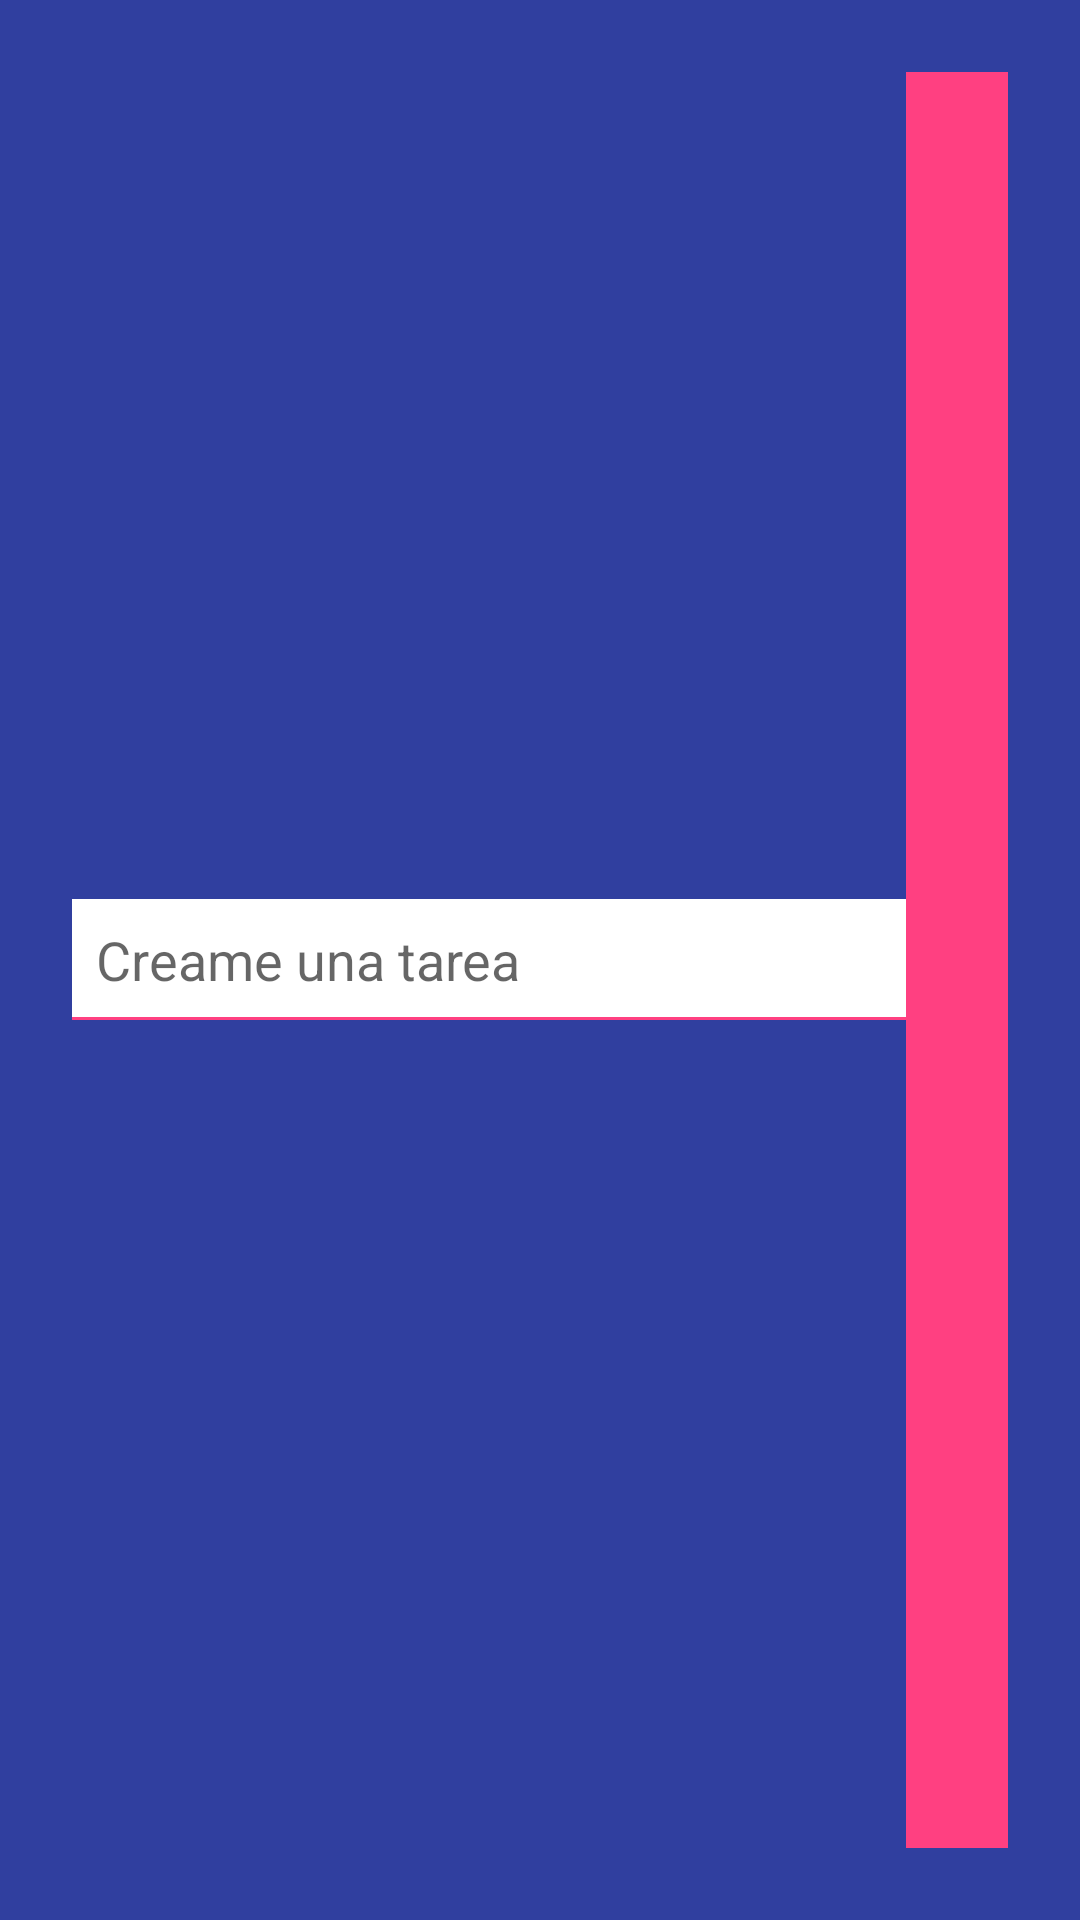

Write the Android layout XML for this screen, with the resource values it uses.
<!-- AndroidManifest.xml: application theme AppTheme -->
<!-- res/layout/dialog_create_pending.xml -->
<?xml version="1.0" encoding="utf-8"?>
<LinearLayout xmlns:android="http://schemas.android.com/apk/res/android"
    android:orientation="horizontal"
    android:layout_width="match_parent"
    android:layout_height="wrap_content"
    android:background="@color/colorPrimaryDark"
    android:padding="24dp">

    <EditText
        android:background="@drawable/bg_white_underline_accent"
        android:id="@+id/pendingInput"
        android:layout_width="0dp"
        android:layout_height="wrap_content"
        android:layout_weight="1"
        android:layout_gravity="center_vertical"
        android:hint="Creame una tarea"
        android:padding="8dp"
        android:maxLines="1"
        android:singleLine="true"/>

    <ImageButton
        android:background="@drawable/bg_accent"
        android:id="@+id/saveBtn"
        android:layout_width="34dp"
        android:layout_height="match_parent"
        android:src="@mipmap/ic_save_white_24dp"/>

</LinearLayout>
<!-- resources referenced by this layout -->
<resources>
  <color name="colorPrimaryDark">#303F9F</color>
  <!-- drawable bg_accent (drawable) -->
  <?xml version="1.0" encoding="utf-8"?>
  <selector xmlns:android="http://schemas.android.com/apk/res/android">
  
      <item android:state_pressed="true">
          <color android:color="@color/colorAccentDark"/>
      </item>
  
      <item android:state_pressed="false">
          <color android:color="@color/colorAccent"/>
      </item>
  
  </selector>
  <!-- drawable bg_white_underline_accent (drawable) -->
  <?xml version="1.0" encoding="utf-8"?>
  <layer-list xmlns:android="http://schemas.android.com/apk/res/android">
  
  
      <item>
      <color android:color="@color/colorAccent"/>
      </item>
  
      <item android:bottom="1dp">
          <color android:color="@android:color/white"/>
      </item>
  
  </layer-list>
  <style name="AppTheme" parent="Theme.AppCompat.Light.DarkActionBar">
          
          <item name="colorPrimary">@color/colorPrimary</item>
          <item name="colorPrimaryDark">@color/colorPrimaryDark</item>
          <item name="colorAccent">@color/colorAccent</item>
      </style>
  <color name="colorAccentDark">#ad1457</color>
  <color name="colorAccent">#FF4081</color>
  <color name="colorPrimary">#3F51B5</color>
</resources>
